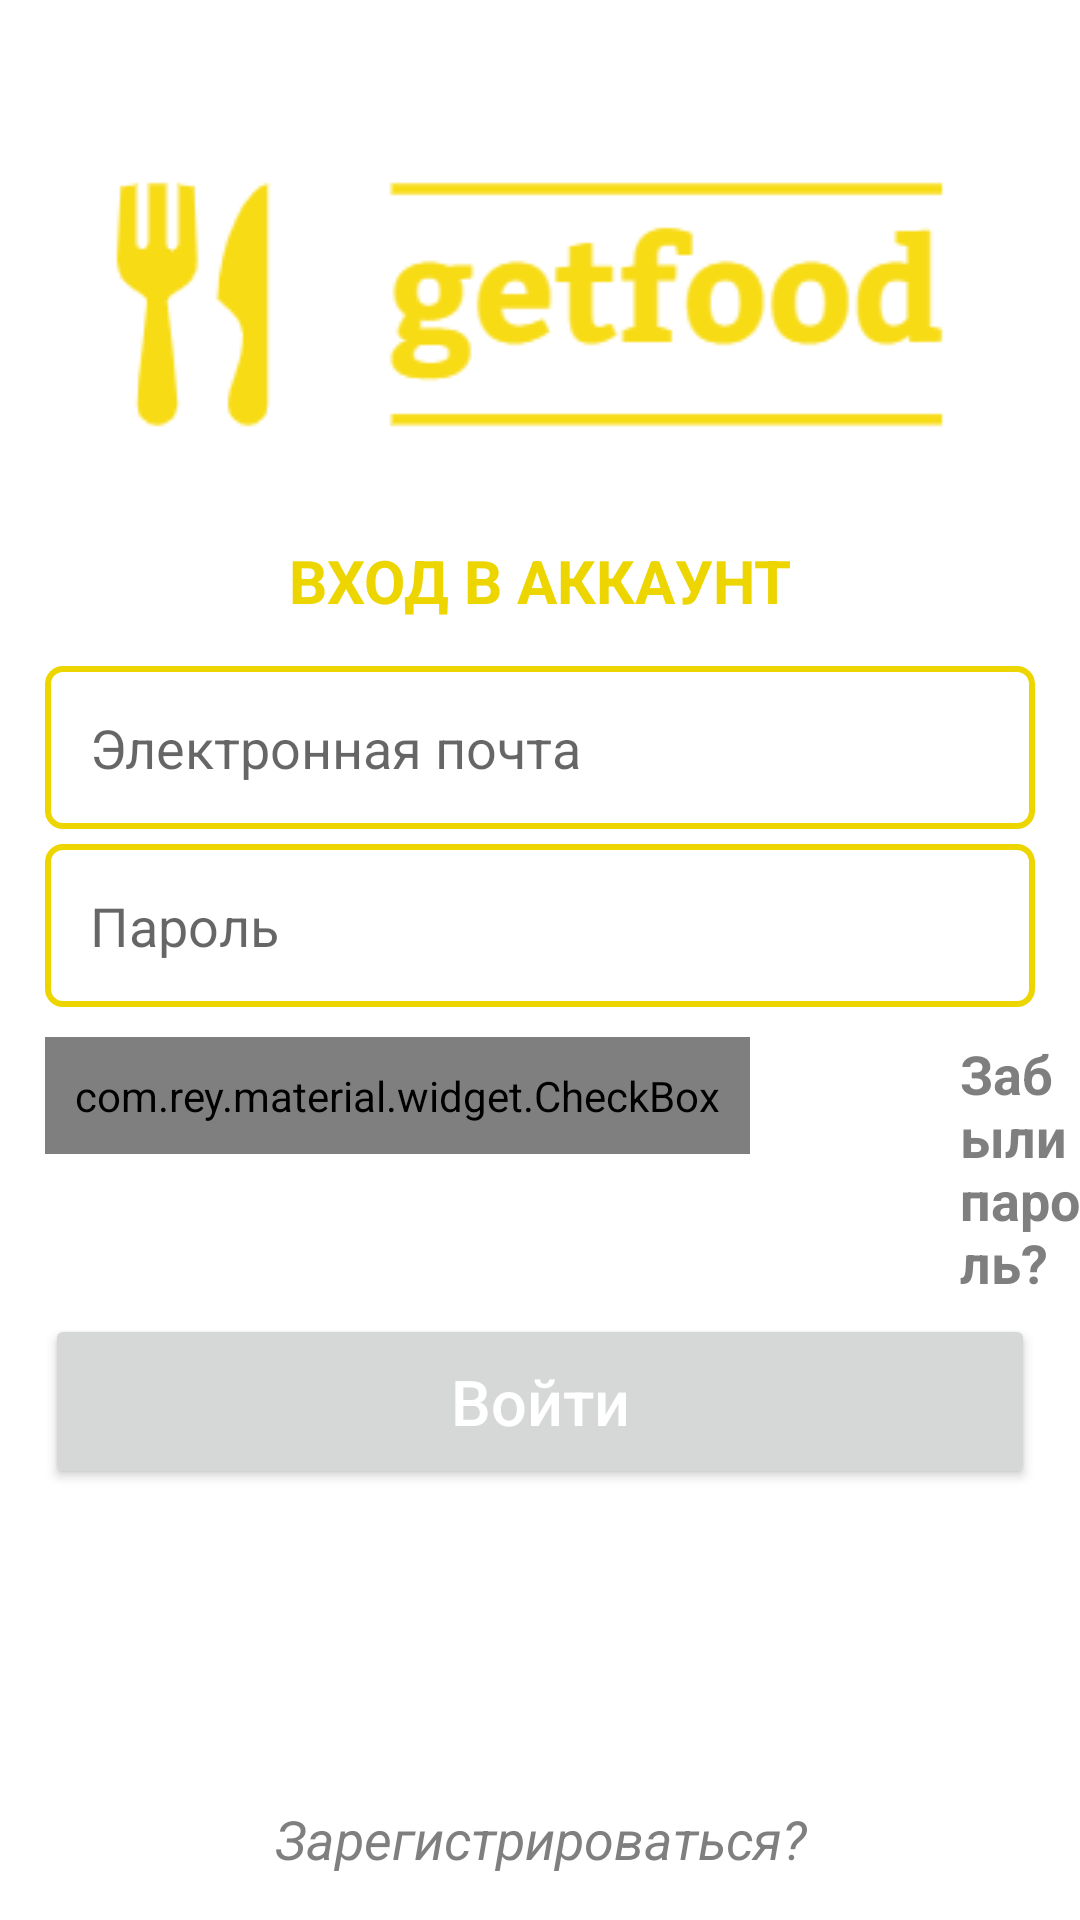

The Android layout XML behind this screen, and the referenced resources:
<!-- AndroidManifest.xml: application theme Theme.GetFood -->
<!-- res/layout/activity_login.xml -->
<?xml version="1.0" encoding="utf-8"?>
<RelativeLayout xmlns:android="http://schemas.android.com/apk/res/android"
    xmlns:app="http://schemas.android.com/apk/res-auto"
    xmlns:tools="http://schemas.android.com/tools"
    android:layout_width="match_parent"
    android:layout_height="match_parent"
    tools:context=".LoginActivity">

    <ImageView
        android:id="@+id/AppNameLogo"
        android:layout_width="wrap_content"
        android:layout_height="wrap_content"
        android:layout_centerHorizontal="true"
        android:layout_marginTop="30dp"
        app:srcCompat="@drawable/app_name" />

    <TextView
        android:id="@+id/login_text"
        android:layout_width="match_parent"
        android:layout_height="wrap_content"
        android:layout_below="@id/AppNameLogo"

        android:layout_centerHorizontal="true"
        android:text="вход в аккаунт"
        android:textSize="20dp"
        android:textAlignment="center"
        android:textColor="@color/yellow"
        android:textStyle="bold"
        android:textAllCaps="true"

        />

    <EditText
        android:id="@+id/login_email_input"
        android:layout_width="match_parent"
        android:layout_height="wrap_content"
        android:layout_below="@+id/login_text"
        android:layout_marginLeft="15dp"
        android:layout_marginTop="15dp"
        android:layout_marginRight="15dp"
        android:background="@drawable/input_design"
        android:hint="Электронная почта"
        android:padding="15dp"


        />


    <EditText
        android:id="@+id/login_password_input"
        android:layout_width="match_parent"
        android:layout_height="wrap_content"
        android:layout_below="@+id/login_email_input"
        android:background="@drawable/input_design"
        android:padding="15dp"
        android:layout_marginTop="5dp"
        android:layout_marginLeft="15dp"
        android:layout_marginRight="15dp"
        android:hint="Пароль"
        android:inputType="textPassword"

        />


    <LinearLayout
        android:id="@+id/linear_checkbox"
        android:layout_width="match_parent"
        android:layout_height="wrap_content"
        android:orientation="horizontal"
        android:layout_below="@id/login_password_input"
        android:layout_marginTop="10dp">

        <com.rey.material.widget.CheckBox
            android:id="@+id/login_checkbox"
            style="@style/Material.Drawable.CheckBox"
            android:layout_width="wrap_content"
            android:layout_height="wrap_content"
            android:layout_marginLeft="15dp"
            android:background="@drawable/checkbox_design"
            android:padding="10dp"
            android:text="Запомнить меня"
            android:textAllCaps="true"
            android:textColor="@color/yellow"
            android:textSize="15dp"
            android:textStyle="bold"


            />
        <TextView
            android:id="@+id/forgot_password_link"
            android:layout_width="wrap_content"
            android:layout_height="wrap_content"
            android:text="Забыли пароль?"
            android:textAllCaps="false"
            android:textSize="18dp"
            android:textColor="@color/grey"
            android:textStyle="bold"
            android:layout_marginLeft="70dp"

            />
    </LinearLayout>

    <Button
        android:id="@+id/second_login_button"
        android:layout_width="match_parent"
        android:layout_height="wrap_content"
        android:layout_below="@+id/linear_checkbox"
        android:layout_marginLeft="15dp"
        android:layout_marginTop="5dp"
        android:layout_marginRight="15dp"
        android:padding="15dp"
        android:text="Войти"
        android:textAllCaps="false"
        android:textColor="@color/white"
        android:textSize="21dp"

        />


    <TextView
        android:id="@+id/to_register"
        android:layout_width="match_parent"
        android:layout_height="wrap_content"
        android:layout_alignParentBottom="true"
        android:layout_marginLeft="15dp"
        android:layout_marginTop="5dp"
        android:layout_marginRight="15dp"
        android:gravity="center"
        android:padding="15dp"
        android:text="Зарегистрироваться?"
        android:textAllCaps="false"
        android:textColor="@color/grey"
        android:textSize="18dp"
        android:textStyle="italic" />
    <ProgressBar
        android:id="@+id/progress_bar_2"
        android:layout_width="wrap_content"
        android:layout_height="wrap_content"
        android:layout_centerInParent="true"
        android:visibility="invisible"
        tools:ignore="MissingConstraints"
        />



</RelativeLayout>
<!-- resources referenced by this layout -->
<resources>
  <color name="grey">#BC515151</color>
  <color name="white">#FFFFFFFF</color>
  <color name="yellow">#edd500</color>
  <!-- drawable app_name: png bitmap (drawable, 6973 bytes) -->
  <!-- drawable checkbox_design (drawable) -->
  <?xml version="1.0" encoding="utf-8"?>
  <shape xmlns:android="http://schemas.android.com/apk/res/android">
      <stroke
          android:color="@color/yellow"
          android:width="2dp"
  
          >
  
  
  
      </stroke>
  
      <corners
          android:radius="10dp"
  
          >
  
  
  
      </corners>
  </shape>
  <!-- drawable input_design (drawable) -->
  <?xml version="1.0" encoding="utf-8"?>
  <shape  xmlns:android="http://schemas.android.com/apk/res/android">
  
      <stroke
          android:color="@color/yellow"
          android:width="2dp"
  
          >
  
  
  
      </stroke>
  
      <corners
          android:radius="5dp"
  
          >
  
  
  
      </corners>
  
  
  
  </shape>
  <style name="Theme.GetFood" parent="Theme.MaterialComponents.DayNight.NoActionBar">
          
          <item name="colorPrimary">@color/yellow</item>
          <item name="colorPrimaryVariant">@color/yellow</item>
          <item name="colorOnPrimary">@color/white</item>
          
          <item name="colorSecondary">@color/teal_200</item>
          <item name="colorSecondaryVariant">@color/teal_700</item>
          <item name="colorOnSecondary">@color/black</item>
          
          <item name="android:statusBarColor" tools:targetApi="l">?attr/colorPrimaryVariant</item>
          
      </style>
  <color name="teal_200">#FF03DAC5</color>
  <color name="teal_700">#FF018786</color>
  <color name="black">#FF000000</color>
</resources>
